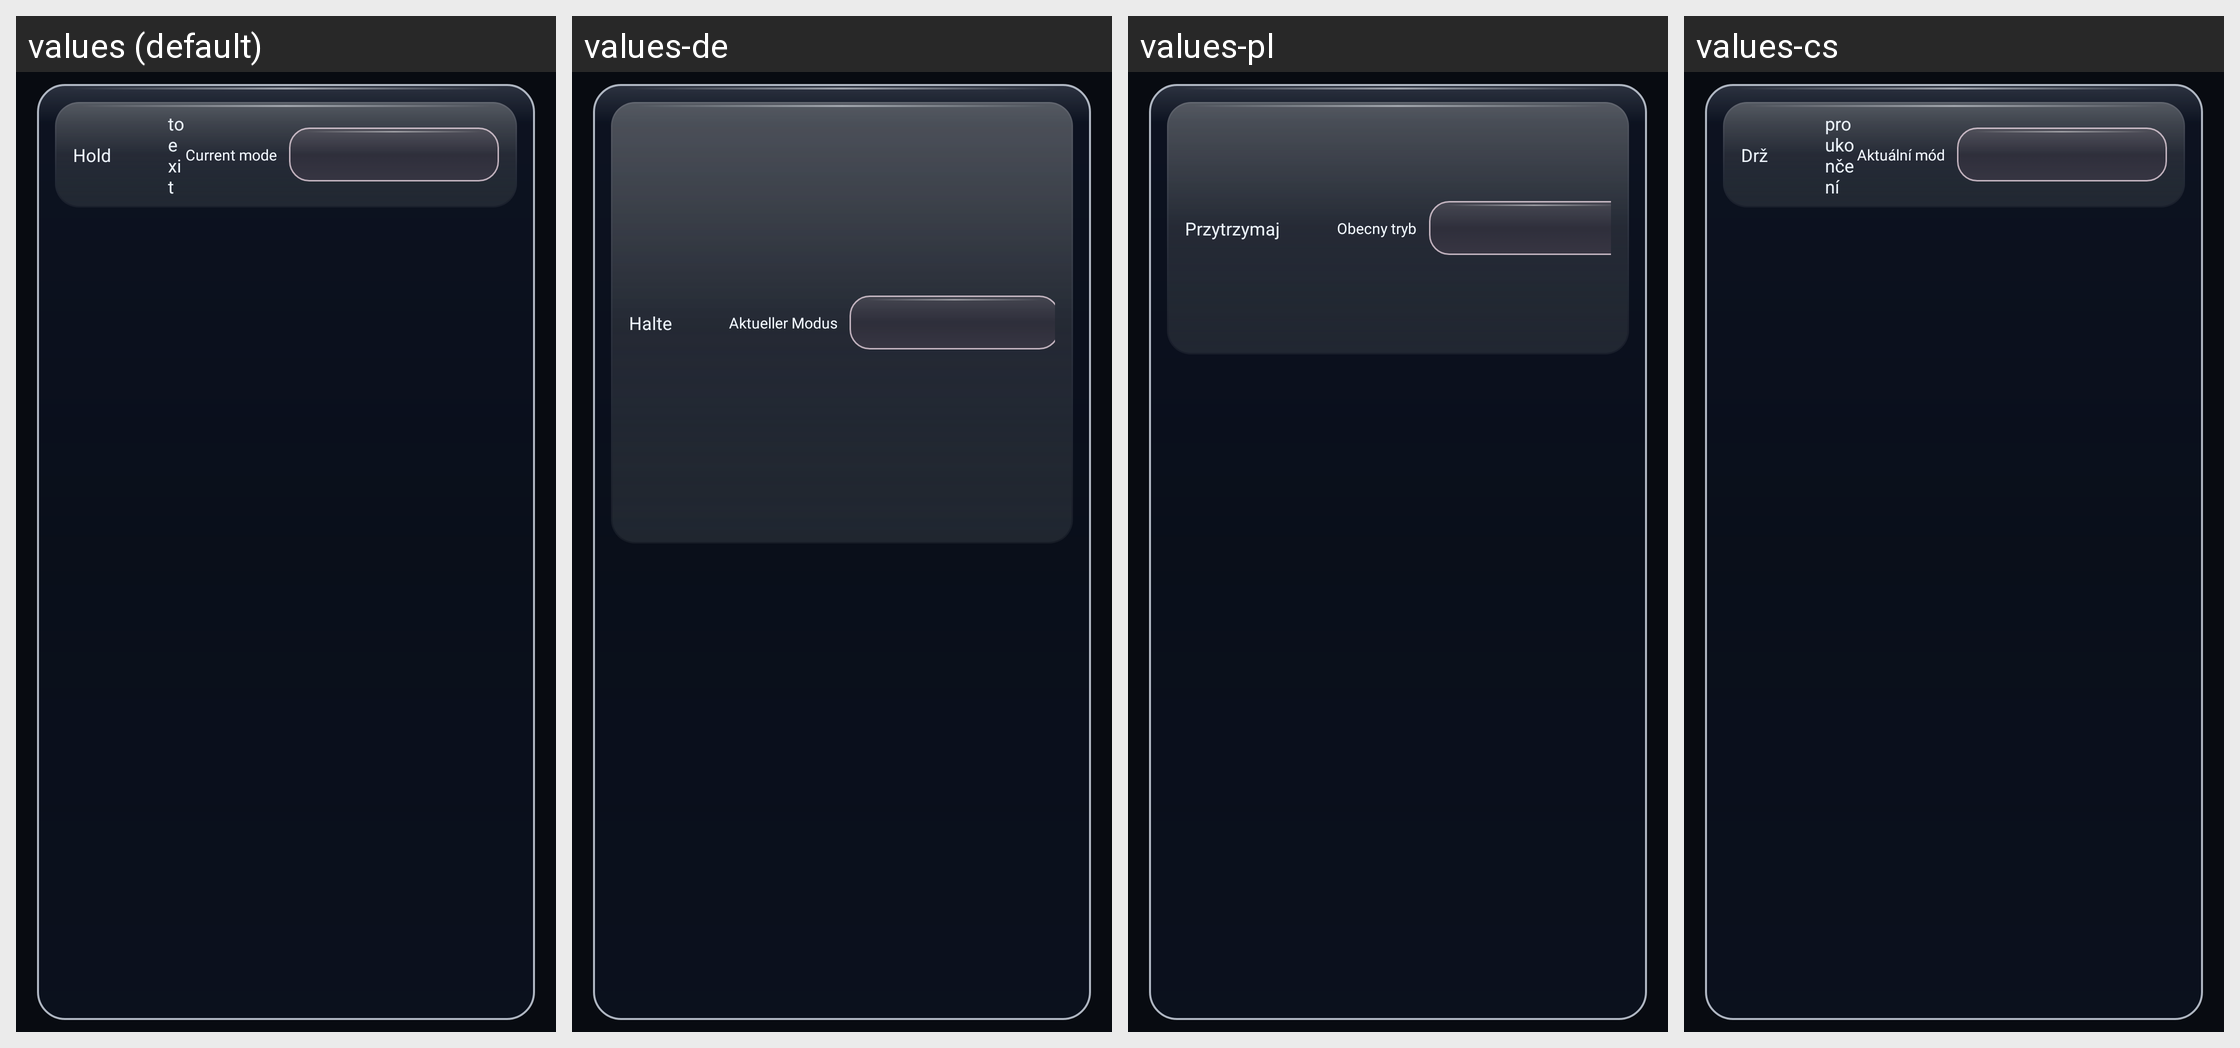

Here is an Android app screen in its default locale and in the app's own translations. Write out the translated-string differences for the strings that appear on this screen.
Android screen res/layout/fragment_controller_remapper.xml rendered under 4 locales, left to right: values (default), values-de, values-pl, values-cs. Device: Nexus 5 (rendered at 1080×1920; each locale shown at half size, 540×960, under a caption strip naming it); theme MojoLauncher.AppTheme.
Other locales in the repository, not shown: values-af, values-ar, values-ba, values-bn-rBD, values-ca, values-da, values-el, values-en-rGB, values-es, values-et-rEE, values-fa-rIR, values-fi, values-fil, values-fr, values-hi, values-hu, values-in, values-it, values-iw, values-ja, values-kk, values-ko, values-la, values-lol-rAA, values-lt, values-mn-rMN, values-ms, values-nl, values-no, values-pt, values-pt-rBR, values-ro, values-rpr, values-ru, values-sk-rSK, values-sr, values-sv, values-th, values-tr, values-tt, values-uk, values-vi, values-zh-rCN, values-zh-rTW.
Strings drawn on this screen, with the default value and each locale's value (text and hints the layout hard-codes, and strings that could not be matched under every locale, appear in the picture but are not listed):

controller_remapper_exit_part1
  values: Hold
  values-de: Halte
  values-pl: Przytrzymaj
  values-cs: Drž

controller_remapper_operating_mode
  values: Current mode
  values-de: Aktueller Modus
  values-pl: Obecny tryb
  values-cs: Aktuální mód
